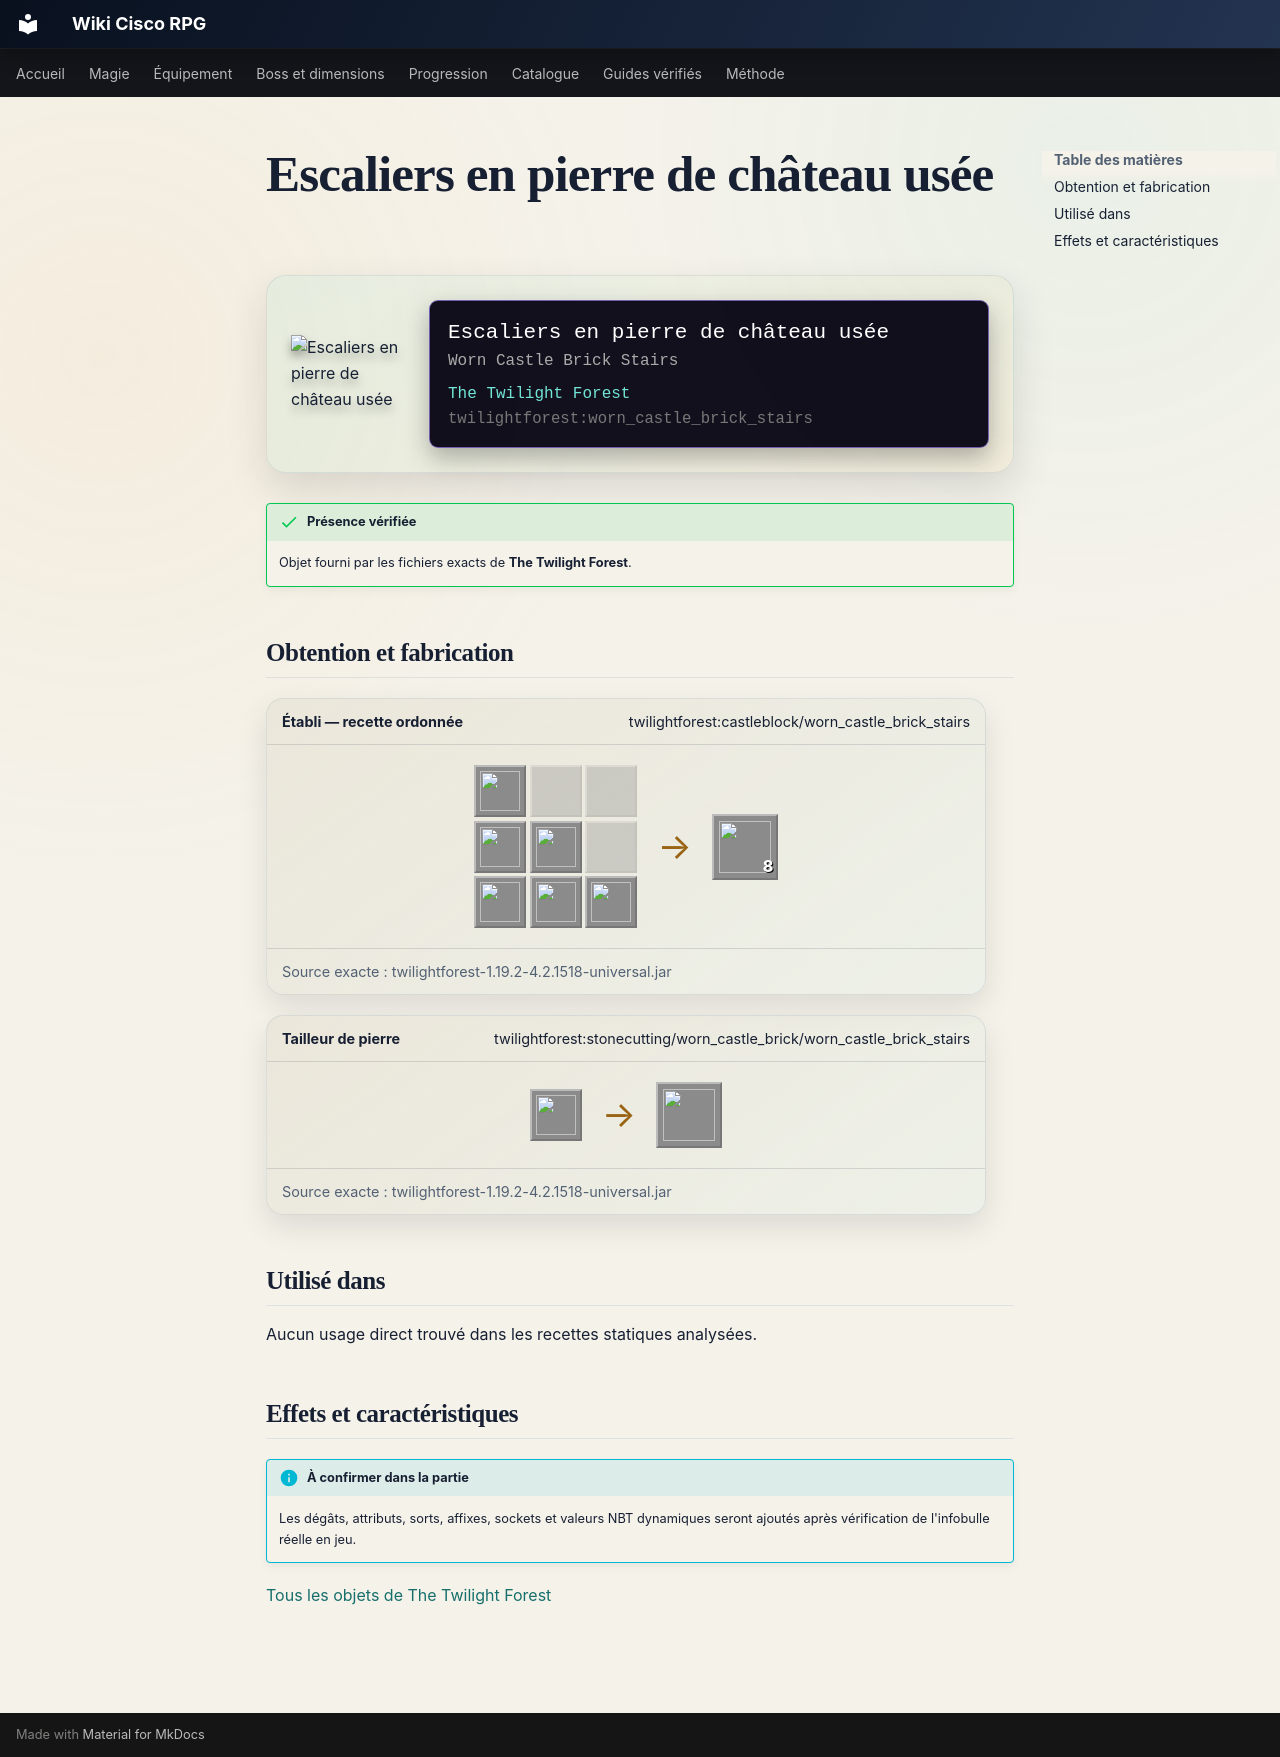

repository: Kloups-Dev/wiki-cisco-rpg · page: catalogue/objets/twilightforest/worn_castle_brick_stairs/index.html · generator: mkdocs

# Escaliers en pierre de château usée

<div class="mc-item-showcase">
<img class="mc-item-icon" src="../../../../assets/generated/items/twilightforest/worn_castle_brick_stairs.png" alt="Escaliers en pierre de château usée">
<div class="mc-tooltip-card">
<div class="mc-tooltip-card__name">Escaliers en pierre de château usée</div>
<div class="mc-tooltip-card__alias">Worn Castle Brick Stairs</div>
<div class="mc-tooltip-card__mod">The Twilight Forest</div>
<div class="mc-tooltip-card__id">twilightforest:worn_castle_brick_stairs</div>
</div>
</div>

!!! success "Présence vérifiée"
    Objet fourni par les fichiers exacts de **The Twilight Forest**.

## Obtention et fabrication

<div class="jei-recipe"><div class="jei-recipe__head"><strong>Établi — recette ordonnée</strong><span>twilightforest:castleblock/worn_castle_brick_stairs</span></div><div class="jei-recipe__body"><div class="jei-grid"><a class="jei-slot" href="../../../../catalogue/objets/twilightforest/worn_castle_brick/" title="Brique de château usée (twilightforest:worn_castle_brick)"><img src="../../../../assets/generated/items/twilightforest/worn_castle_brick.png" alt="" loading="lazy"></a><span class="jei-slot jei-slot--empty"></span><span class="jei-slot jei-slot--empty"></span><a class="jei-slot" href="../../../../catalogue/objets/twilightforest/worn_castle_brick/" title="Brique de château usée (twilightforest:worn_castle_brick)"><img src="../../../../assets/generated/items/twilightforest/worn_castle_brick.png" alt="" loading="lazy"></a><a class="jei-slot" href="../../../../catalogue/objets/twilightforest/worn_castle_brick/" title="Brique de château usée (twilightforest:worn_castle_brick)"><img src="../../../../assets/generated/items/twilightforest/worn_castle_brick.png" alt="" loading="lazy"></a><span class="jei-slot jei-slot--empty"></span><a class="jei-slot" href="../../../../catalogue/objets/twilightforest/worn_castle_brick/" title="Brique de château usée (twilightforest:worn_castle_brick)"><img src="../../../../assets/generated/items/twilightforest/worn_castle_brick.png" alt="" loading="lazy"></a><a class="jei-slot" href="../../../../catalogue/objets/twilightforest/worn_castle_brick/" title="Brique de château usée (twilightforest:worn_castle_brick)"><img src="../../../../assets/generated/items/twilightforest/worn_castle_brick.png" alt="" loading="lazy"></a><a class="jei-slot" href="../../../../catalogue/objets/twilightforest/worn_castle_brick/" title="Brique de château usée (twilightforest:worn_castle_brick)"><img src="../../../../assets/generated/items/twilightforest/worn_castle_brick.png" alt="" loading="lazy"></a></div><span class="jei-arrow">→</span><span class="jei-slot jei-slot--result"><img src="../../../../assets/generated/items/twilightforest/worn_castle_brick_stairs.png" alt=""><span class="jei-count">8</span></span></div><div class="jei-recipe__source">Source exacte : twilightforest-1.19.2-4.2.1518-universal.jar</div></div>
<div class="jei-recipe"><div class="jei-recipe__head"><strong>Tailleur de pierre</strong><span>twilightforest:stonecutting/worn_castle_brick/worn_castle_brick_stairs</span></div><div class="jei-recipe__body"><div class="jei-inputs"><a class="jei-slot" href="../../../../catalogue/objets/twilightforest/worn_castle_brick/" title="Brique de château usée (twilightforest:worn_castle_brick)"><img src="../../../../assets/generated/items/twilightforest/worn_castle_brick.png" alt="" loading="lazy"></a></div><span class="jei-arrow">→</span><span class="jei-slot jei-slot--result"><img src="../../../../assets/generated/items/twilightforest/worn_castle_brick_stairs.png" alt=""></span></div><div class="jei-recipe__source">Source exacte : twilightforest-1.19.2-4.2.1518-universal.jar</div></div>

## Utilisé dans

Aucun usage direct trouvé dans les recettes statiques analysées.

## Effets et caractéristiques

!!! info "À confirmer dans la partie"
    Les dégâts, attributs, sorts, affixes, sockets et valeurs NBT dynamiques seront ajoutés après vérification de l'infobulle réelle en jeu.

[Tous les objets de The Twilight Forest](../../../contenu/twilight-forest.md)
